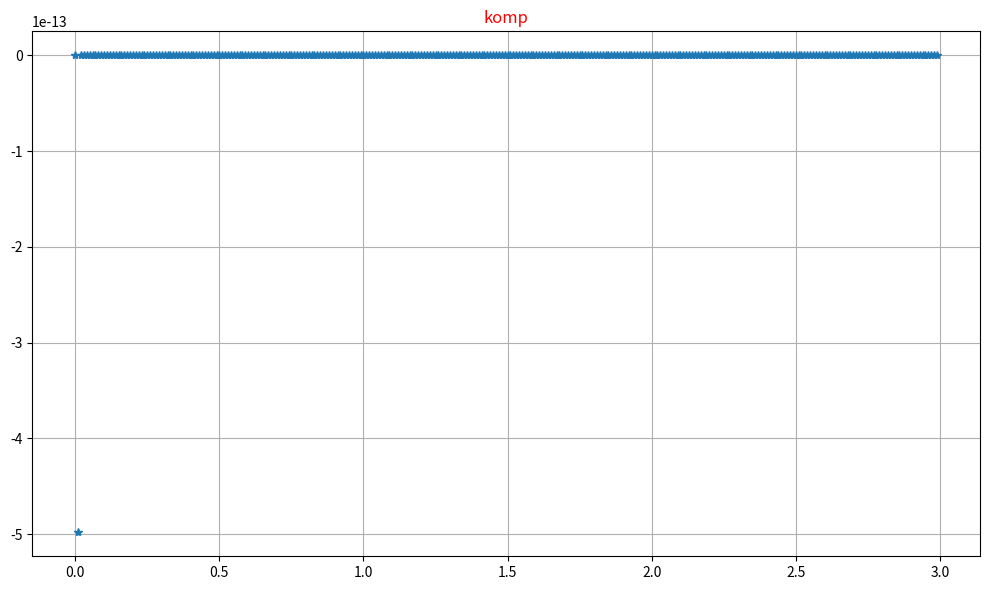

This figure's Python source:
import matplotlib.pyplot as plt
import numpy as np
from scipy.integrate import ode, odeint
from mpl_toolkits.mplot3d import Axes3D
w=1.75*10**12 #**12
w1=1.75
a=0.9
b=-1.57  #в градусах -90
m=0   #y
n=0.1  #x
E=10
B=10
DotCountStart = 0.0
DotCount = 0.01
DotCountMax = 3.0
t=np.arange(DotCountStart, DotCountMax , DotCount) 
xz = 1/w*m-a/w*np.cos(w*t+b)+t
yz = -1/w*(n-1)+a/w*np.sin(w*t+b)

#print (xz)
print (yz)


def fx(x, t):
	x1,x2= x #function name
	return [x2, w1**(2.0)-w1**(2.0)*x2] #right side of the eq.
t=np.arange( DotCountStart, DotCountMax, DotCount) #diapazone
x0=(0, 0.1) #initial condition
D= odeint(fx,x0,t) #differentiation
#print(type(D))
x1=D[:,0] #0 сама функция, 1 первая производная

#print (x1)
#print (xz)

def fy(y, t):
    y1,y2=y
    return  [y2, -((w**(2.0))*y1)]#right side of the eq.
t=np.arange(DotCountStart, DotCountMax, DotCount) #diapazone
y0=[0.0,1.0] #in€€€€itial condition
y1= odeint(fy,y0,t,mxstep = 2000) #differentiation

#plt.plot(x1,sol[:,0])
print (y1)
'''
plt.grid() #lattice
plt.ylabel("t") #signature 
plt.xlabel("x")
plt.plot(t,xz,'--',linewidth=2,label='software solution') #chart y
plt.grid() #lattice
plt.ylabel("t") #signature 
plt.xlabel("x")

'''
'''
plt.grid() #lattice
plt.ylabel("t") #signature 
plt.xlabel("x")
plt.plot(t,x1,'*r',linewidth=2,label='software solution') #chart y
plt.grid() #lattice
plt.ylabel("t") #signature 
plt.xlabel("x")
'''

fig = plt.figure(figsize=(10,6))
ax = fig.add_subplot(111)
#ax.plot(t, yz)
#ax.set_title(label = 'traektory', color='r')
ax.plot(t, y1[:,0], '*',linewidth=2,label='software solution')
ax.set_title(label = 'komp', color='r')
ax.grid(True)

'''
fig2 = plt.figure(figsize=(10,6))
ax = fig2.add_subplot(221)
ax.plot(x1, sol,'*',linewidth=2,label='software solution')
ax.set_title(label = 'komp', color='r')
ax.grid(True)
'''
'''
plt.plot(x,y1,) #chart y
plt.grid() #lattice
plt.ylabel("y") #signature 
plt.xlabel("x")
'''
plt.tight_layout()
plt.show()

print ('Скорость общая(м/с) =',E/B)
print ('Скорость движения по трохоиде(м/с) =',((n-E/B)**2+m**2)**(1/2))
